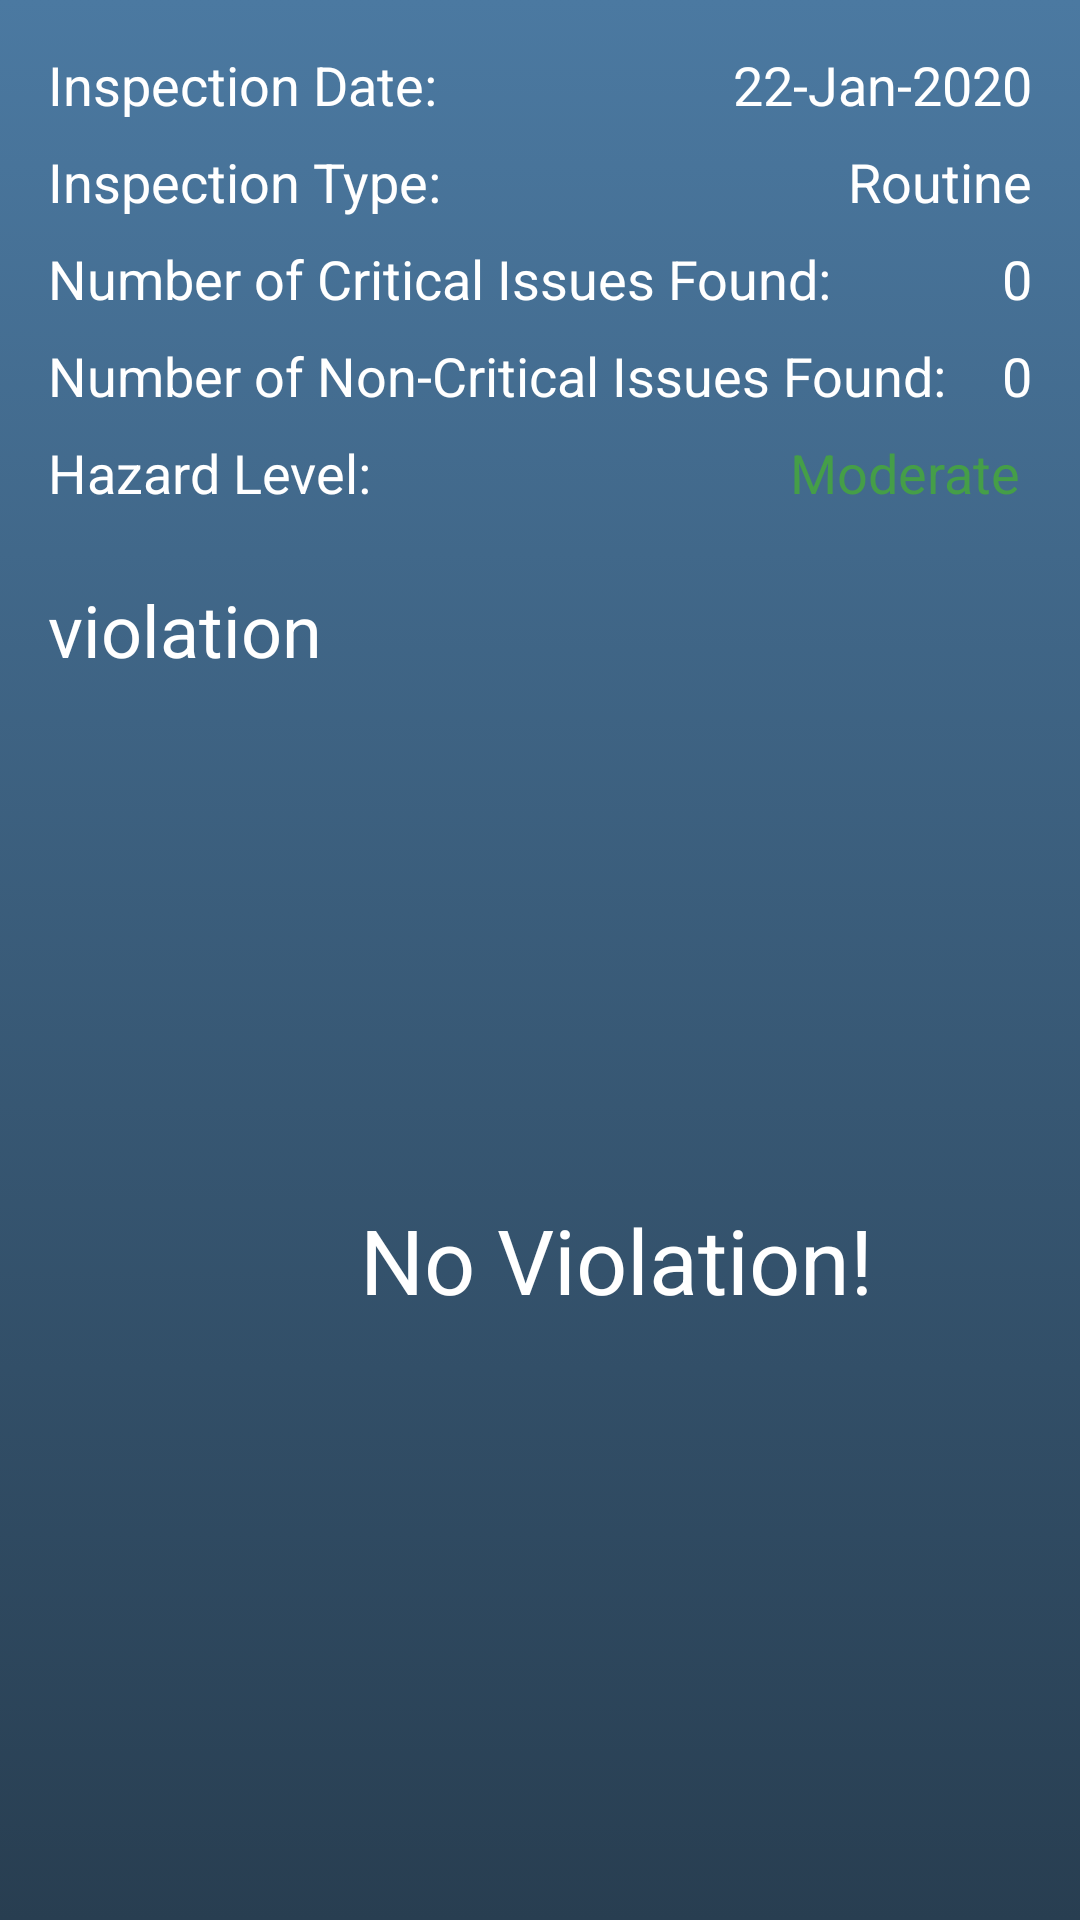

Reconstruct the res/layout file that produces this screen, plus the resources it refers to.
<!-- AndroidManifest.xml: application theme AppTheme -->
<!-- res/layout/activity_single_inspection.xml -->
<?xml version="1.0" encoding="utf-8"?>
<androidx.constraintlayout.widget.ConstraintLayout
    xmlns:android="http://schemas.android.com/apk/res/android"
    android:id="@+id/shu"
    xmlns:app="http://schemas.android.com/apk/res-auto"
    xmlns:tools="http://schemas.android.com/tools"
    android:layout_width="match_parent"
    android:layout_height="match_parent"
    tools:context=".UI.SingleInspection"
    android:background="@drawable/background_color">

    <TextView
        android:id="@+id/textViewDateN"
        android:layout_width="wrap_content"
        android:layout_height="wrap_content"
        android:layout_marginStart="16dp"
        android:layout_marginTop="16dp"
        android:text="@string/NameDateOfInspection"
        android:textSize="18sp"
        android:textColor="#fff"
        app:layout_constraintStart_toStartOf="parent"
        app:layout_constraintTop_toTopOf="parent" />

    <TextView
        android:id="@+id/textViewtypeN"
        android:layout_width="wrap_content"
        android:layout_height="wrap_content"
        android:layout_marginStart="16dp"
        android:layout_marginTop="8dp"
        android:text="@string/NameInspType"
        android:textSize="18sp"
        android:textColor="#fff"
        app:layout_constraintStart_toStartOf="parent"
        app:layout_constraintTop_toBottomOf="@+id/textViewDateN" />

    <TextView
        android:id="@+id/textViewNumCriticalN"
        android:layout_width="wrap_content"
        android:layout_height="wrap_content"
        android:layout_marginStart="16dp"
        android:layout_marginTop="8dp"
        android:text="@string/NameNumCritical"
        android:textSize="18sp"
        android:textColor="#fff"
        app:layout_constraintStart_toStartOf="parent"
        app:layout_constraintTop_toBottomOf="@+id/textViewtypeN" />

    <TextView
        android:id="@+id/textViewNumNonCriN"
        android:layout_width="wrap_content"
        android:layout_height="wrap_content"
        android:layout_marginStart="16dp"
        android:layout_marginTop="8dp"
        android:text="@string/NameNumNonCritical"
        android:textSize="18sp"
        android:textColor="#fff"
        app:layout_constraintStart_toStartOf="parent"
        app:layout_constraintTop_toBottomOf="@+id/textViewNumCriticalN" />

    <TextView
        android:id="@+id/textViewHazardLevelN"
        android:layout_width="wrap_content"
        android:layout_height="wrap_content"
        android:layout_marginStart="16dp"
        android:layout_marginTop="8dp"
        android:text="@string/NameHazard"
        android:textSize="18sp"
        android:textColor="#fff"
        app:layout_constraintStart_toStartOf="parent"
        app:layout_constraintTop_toBottomOf="@+id/textViewNumNonCriN" />

    <ListView
        android:id="@+id/ListView"
        android:layout_width="0dp"
        android:layout_height="0dp"
        android:layout_marginStart="5dp"
        android:layout_marginTop="12dp"
        android:layout_marginEnd="5dp"
        android:layout_marginBottom="8dp"
        app:layout_constraintBottom_toBottomOf="parent"
        app:layout_constraintEnd_toEndOf="parent"
        app:layout_constraintStart_toStartOf="parent"
        app:layout_constraintTop_toBottomOf="@+id/textViewViolationName"
        android:divider="@null"
        android:dividerHeight="10dp"></ListView>

    <TextView
        android:id="@+id/textViewDate"
        android:layout_width="wrap_content"
        android:layout_height="wrap_content"
        android:layout_marginTop="16dp"
        android:layout_marginEnd="16dp"
        android:text="@string/DateOfInspection"
        android:textColor="#fff"
        android:textSize="18sp"
        app:layout_constraintEnd_toEndOf="parent"
        app:layout_constraintTop_toTopOf="parent" />

    <TextView
        android:id="@+id/textViewType"
        android:layout_width="wrap_content"
        android:layout_height="wrap_content"
        android:layout_marginTop="8dp"
        android:layout_marginEnd="16dp"
        android:text="@string/InspType"
        android:textColor="#fff"
        android:textSize="18sp"
        app:layout_constraintEnd_toEndOf="parent"
        app:layout_constraintTop_toBottomOf="@+id/textViewDate" />

    <TextView
        android:id="@+id/textViewNumCritical"
        android:layout_width="wrap_content"
        android:layout_height="wrap_content"
        android:layout_marginTop="8dp"
        android:layout_marginEnd="16dp"
        android:text="@string/NumCritical"
        android:textColor="#fff"
        android:textSize="18sp"
        app:layout_constraintEnd_toEndOf="parent"
        app:layout_constraintTop_toBottomOf="@+id/textViewType" />

    <TextView
        android:id="@+id/textViewNumNonCr"
        android:layout_width="wrap_content"
        android:layout_height="wrap_content"
        android:layout_marginTop="8dp"
        android:layout_marginEnd="16dp"
        android:text="@string/NumNonCritical"
        android:textColor="#fff"
        android:textSize="18sp"
        app:layout_constraintEnd_toEndOf="parent"
        app:layout_constraintTop_toBottomOf="@+id/textViewNumCritical" />


    <TextView
        android:id="@+id/textViewHazardLevel"
        android:layout_width="wrap_content"
        android:layout_height="wrap_content"
        android:layout_marginTop="8dp"
        android:layout_marginEnd="20dp"
        android:text="@string/Hazard"
        android:textColor="#459E48"
        android:textSize="18sp"
        app:drawableTint="#FF5722"
        app:layout_constraintEnd_toEndOf="parent"
        app:layout_constraintTop_toBottomOf="@+id/textViewNumNonCr" />

    <TextView
        android:id="@+id/textViewViolationName"
        android:layout_width="wrap_content"
        android:layout_height="wrap_content"
        android:layout_marginStart="16dp"
        android:layout_marginTop="24dp"
        android:text="@string/ViolationName"
        android:textColor="#fff"
        android:textSize="24sp"
        app:layout_constraintStart_toStartOf="parent"
        app:layout_constraintTop_toBottomOf="@+id/textViewHazardLevelN" />

    <ImageView
        android:id="@+id/imageViewHazardLevel"
        android:layout_width="25dp"
        android:layout_height="23dp"
        android:layout_marginTop="10dp"
        app:layout_constraintEnd_toStartOf="@+id/textViewHazardLevel"
        app:layout_constraintTop_toBottomOf="@+id/textViewNumNonCriN"
        app:srcCompat="@drawable/red_circle" />

    <TextView
        android:id="@+id/textViewEmpty"
        android:layout_width="wrap_content"
        android:layout_height="wrap_content"
        android:layout_marginStart="120dp"
        android:layout_marginBottom="200dp"
        android:text="@string/emptyStatus"
        android:textSize="30sp"
        android:textColor="#fff"
        app:layout_constraintBottom_toBottomOf="parent"
        app:layout_constraintStart_toStartOf="parent" />
</androidx.constraintlayout.widget.ConstraintLayout>
<!-- resources referenced by this layout -->
<resources>
  <!-- drawable background_color (drawable) -->
  <?xml version="1.0" encoding="utf-8"?>
  
  <selector xmlns:android="http://schemas.android.com/apk/res/android">
  
      <item>
          <shape>
              <gradient
                  android:angle="90"
                  android:startColor="#283E51"
                  android:endColor="#4B79A1"
                  android:type="linear"/>
  
          </shape>
  
      </item>
  
  </selector>
  <string name="DateOfInspection">22-Jan-2020</string>
  <string name="Hazard">Moderate</string>
  <string name="InspType">Routine</string>
  <string name="NameDateOfInspection">Inspection Date: </string>
  <string name="NameHazard">Hazard Level:</string>
  <string name="NameInspType">Inspection Type:</string>
  <string name="NameNumCritical">Number of Critical Issues Found:</string>
  <string name="NameNumNonCritical">Number of Non-Critical Issues Found:</string>
  <string name="NumCritical">0</string>
  <string name="NumNonCritical">0</string>
  <string name="ViolationName">violation</string>
  <string name="emptyStatus">No Violation!</string>
  <style name="AppTheme" parent="Theme.AppCompat.Light.DarkActionBar">
          
          <item name="colorPrimary">@color/colorPrimary</item>
          <item name="colorPrimaryDark">@color/colorPrimaryDark</item>
          <item name="colorAccent">@color/colorAccent</item>
      </style>
  <color name="colorPrimary">#03396c</color>
  <color name="colorPrimaryDark">#03396c</color>
  <color name="colorAccent">#03DAC5</color>
</resources>
